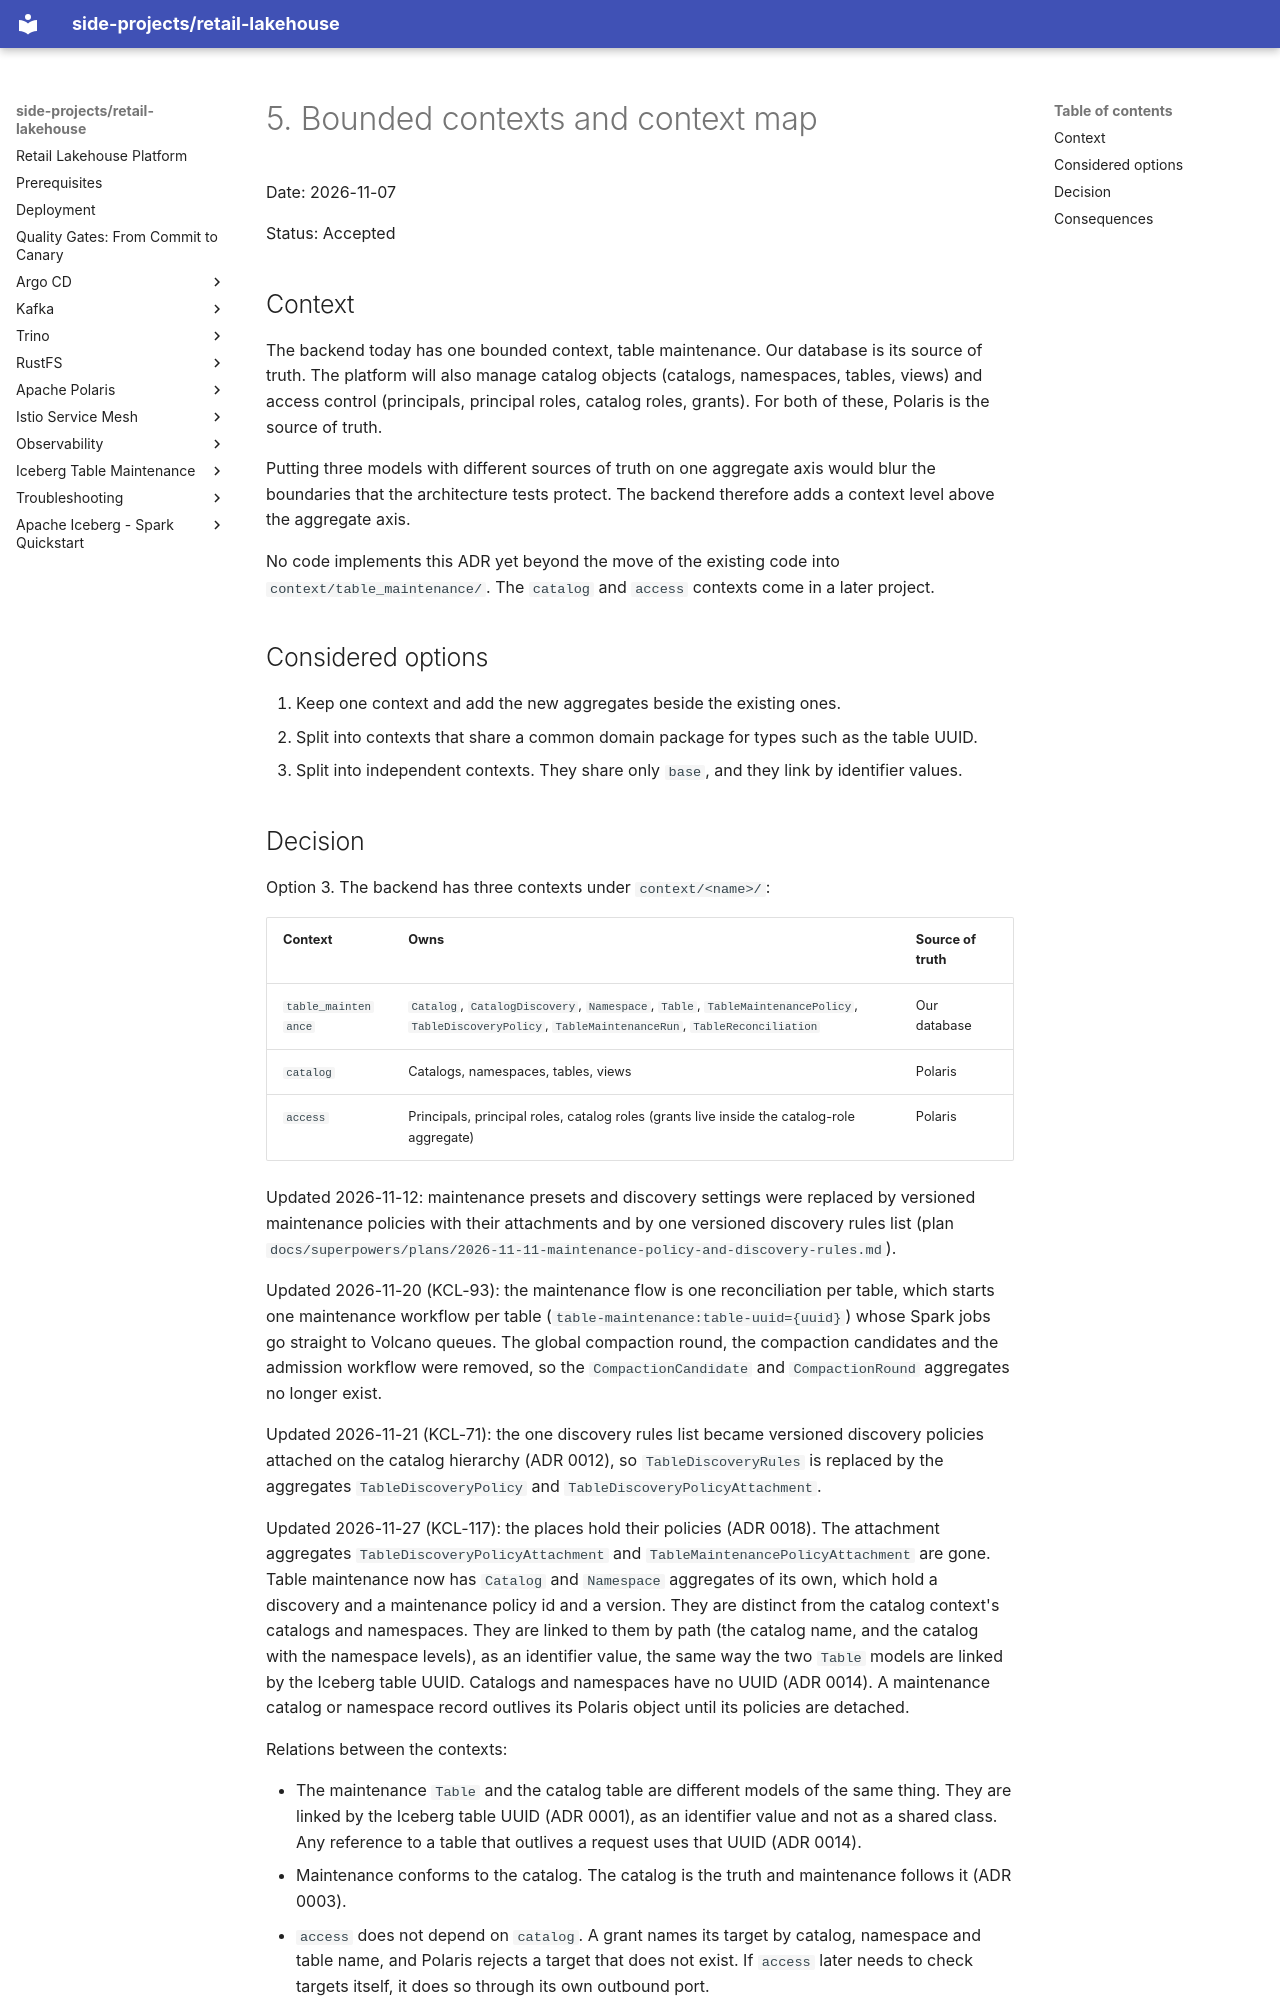

repository: kuanchoulai10/retail-lakehouse · page: adr/0005-bounded-contexts-and-context-map/index.html · generator: mkdocs

# 5. Bounded contexts and context map

Date: 2026-11-07

Status: Accepted

## Context

The backend today has one bounded context, table maintenance. Our database is its source of truth. The platform will also manage catalog objects (catalogs, namespaces, tables, views) and access control (principals, principal roles, catalog roles, grants). For both of these, Polaris is the source of truth.

Putting three models with different sources of truth on one aggregate axis would blur the boundaries that the architecture tests protect. The backend therefore adds a context level above the aggregate axis.

No code implements this ADR yet beyond the move of the existing code into `context/table_maintenance/`. The `catalog` and `access` contexts come in a later project.

## Considered options

1. Keep one context and add the new aggregates beside the existing ones.
2. Split into contexts that share a common domain package for types such as the table UUID.
3. Split into independent contexts. They share only `base`, and they link by identifier values.
